11-way image classification set "dataset_v4" from GitHub (yeonebin/v2); label vocabulary: concealed multiple targets, hammer, knife, multiple targets, pistol, plier, rifle, satellite model, snips, stiletto, wrench.

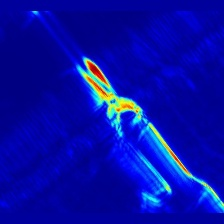
Label: snips

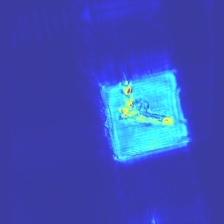
Label: pistol

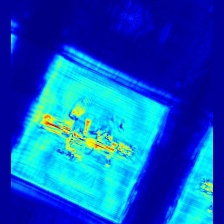
Label: rifle

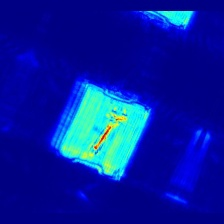
Label: wrench

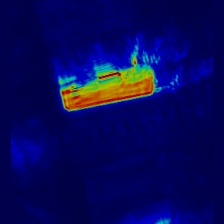
Label: multiple targets

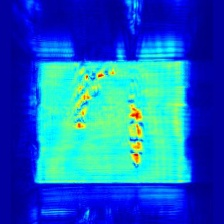
Label: concealed multiple targets
